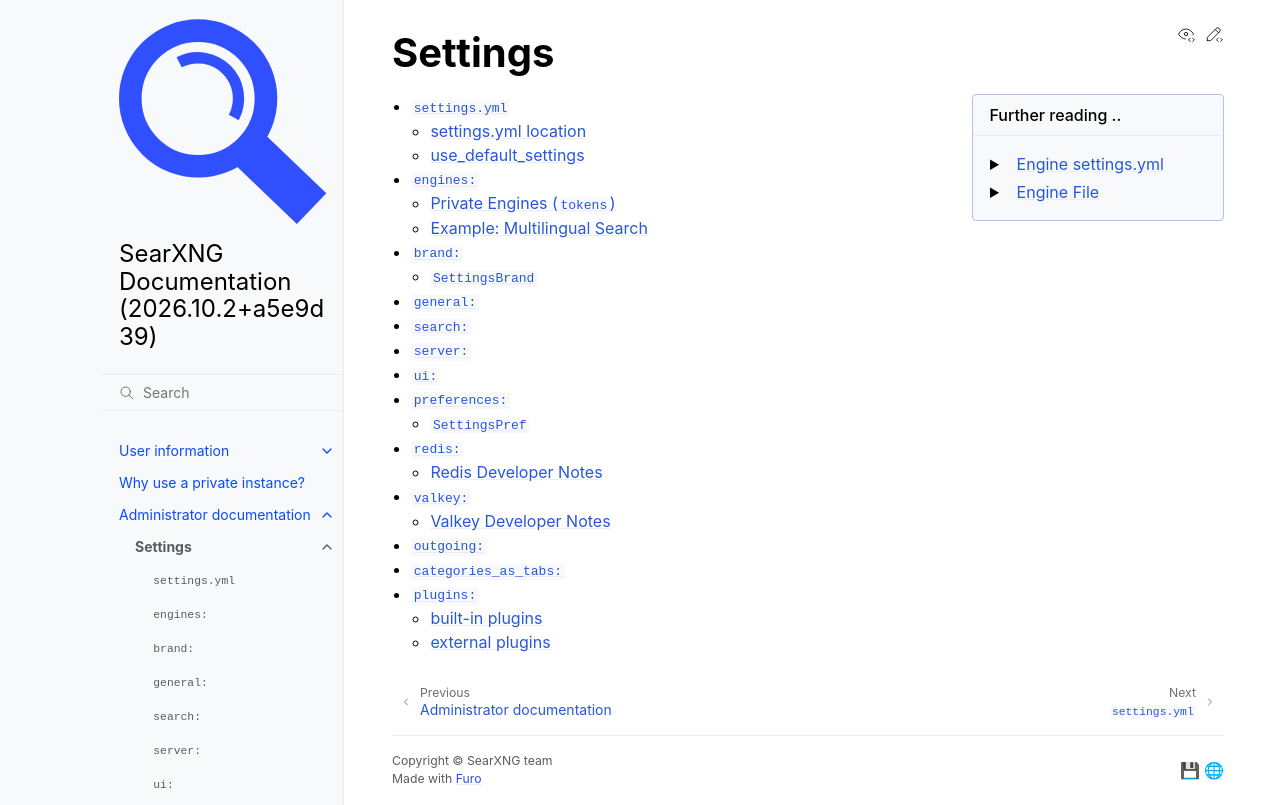

repository: Quad4-Software/void-search · page: admin/settings/index.html · generator: sphinx

.. _searxng settings.yml:

========
Settings
========

.. sidebar:: Further reading ..

   - :ref:`engine settings`
   - :ref:`engine file`

.. toctree::
   :maxdepth: 2

   settings
   settings_engines
   settings_brand
   settings_general
   settings_search
   settings_server
   settings_ui
   settings_preferences
   settings_redis
   settings_valkey
   settings_outgoing
   settings_categories_as_tabs
   settings_plugins
